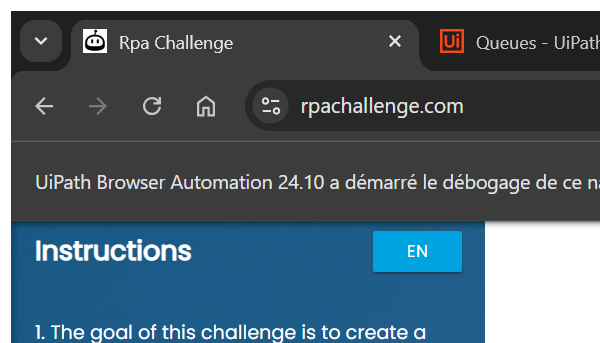
Task: Infrastructure d'entreprise robotique initié avec les queues orchestrateur avec une Business Exception quand une personne vient de chez Socomec transaction est 
Workflow: CloseAllApplications

Step 1: Close Window 'chrome.exe Rpa' in window 'Rpa Challenge' (chrome.exe)
